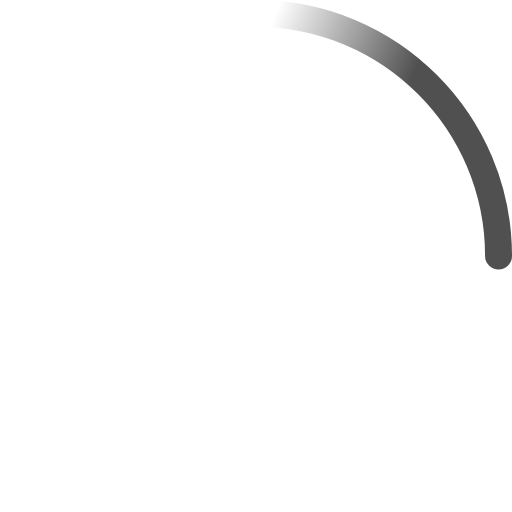
t = 0.00 s
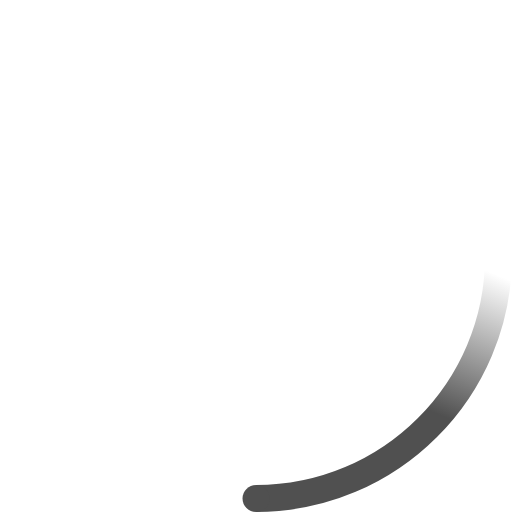
t = 0.23 s
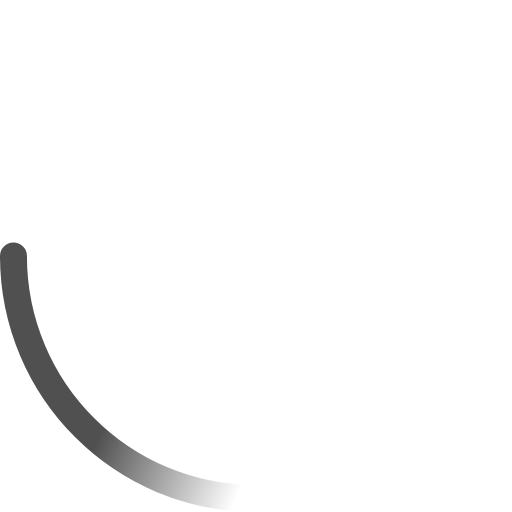
t = 0.45 s
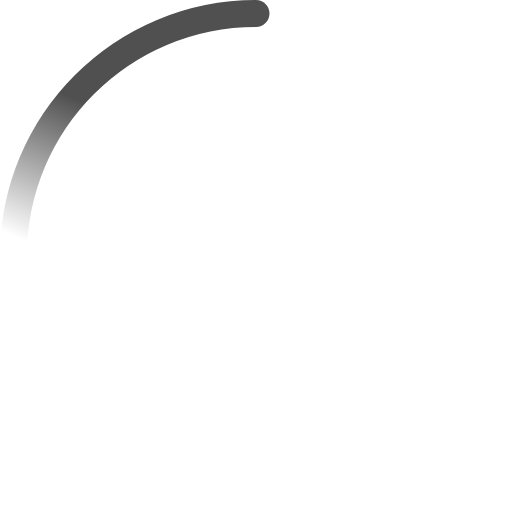
t = 0.68 s

The animated SVG that drew these frames (rendered in a browser with its animation timeline set to each time). Animation: 2 SMIL elements (animateTransform=2); one cycle of 0.90 s, repeats indefinitely.

<!-- By Sam Herbert (@sherb), for everyone. More @ http://goo.gl/7AJzbL -->
<svg width="38" height="38" viewBox="0 0 38 38" xmlns="http://www.w3.org/2000/svg">
    <defs>
        <linearGradient x1="8.042%" y1="0%" x2="65.682%" y2="23.865%" id="a">
            <stop stop-color="#505050" stop-opacity="0" offset="0%"/>
            <stop stop-color="#505050" stop-opacity=".631" offset="63.146%"/>
            <stop stop-color="#505050" offset="100%"/>
        </linearGradient>
    </defs>
    <g fill="none" fill-rule="evenodd">
        <g transform="translate(1 1)">
            <path d="M36 18c0-9.94-8.06-18-18-18" id="Oval-2" stroke="url(#a)" stroke-width="2">
                <animateTransform
                    attributeName="transform"
                    type="rotate"
                    from="0 18 18"
                    to="360 18 18"
                    dur="0.9s"
                    repeatCount="indefinite" />
            </path>
            <circle fill="#505050" cx="36" cy="18" r="1">
                <animateTransform
                    attributeName="transform"
                    type="rotate"
                    from="0 18 18"
                    to="360 18 18"
                    dur="0.9s"
                    repeatCount="indefinite" />
            </circle>
        </g>
    </g>
</svg>
